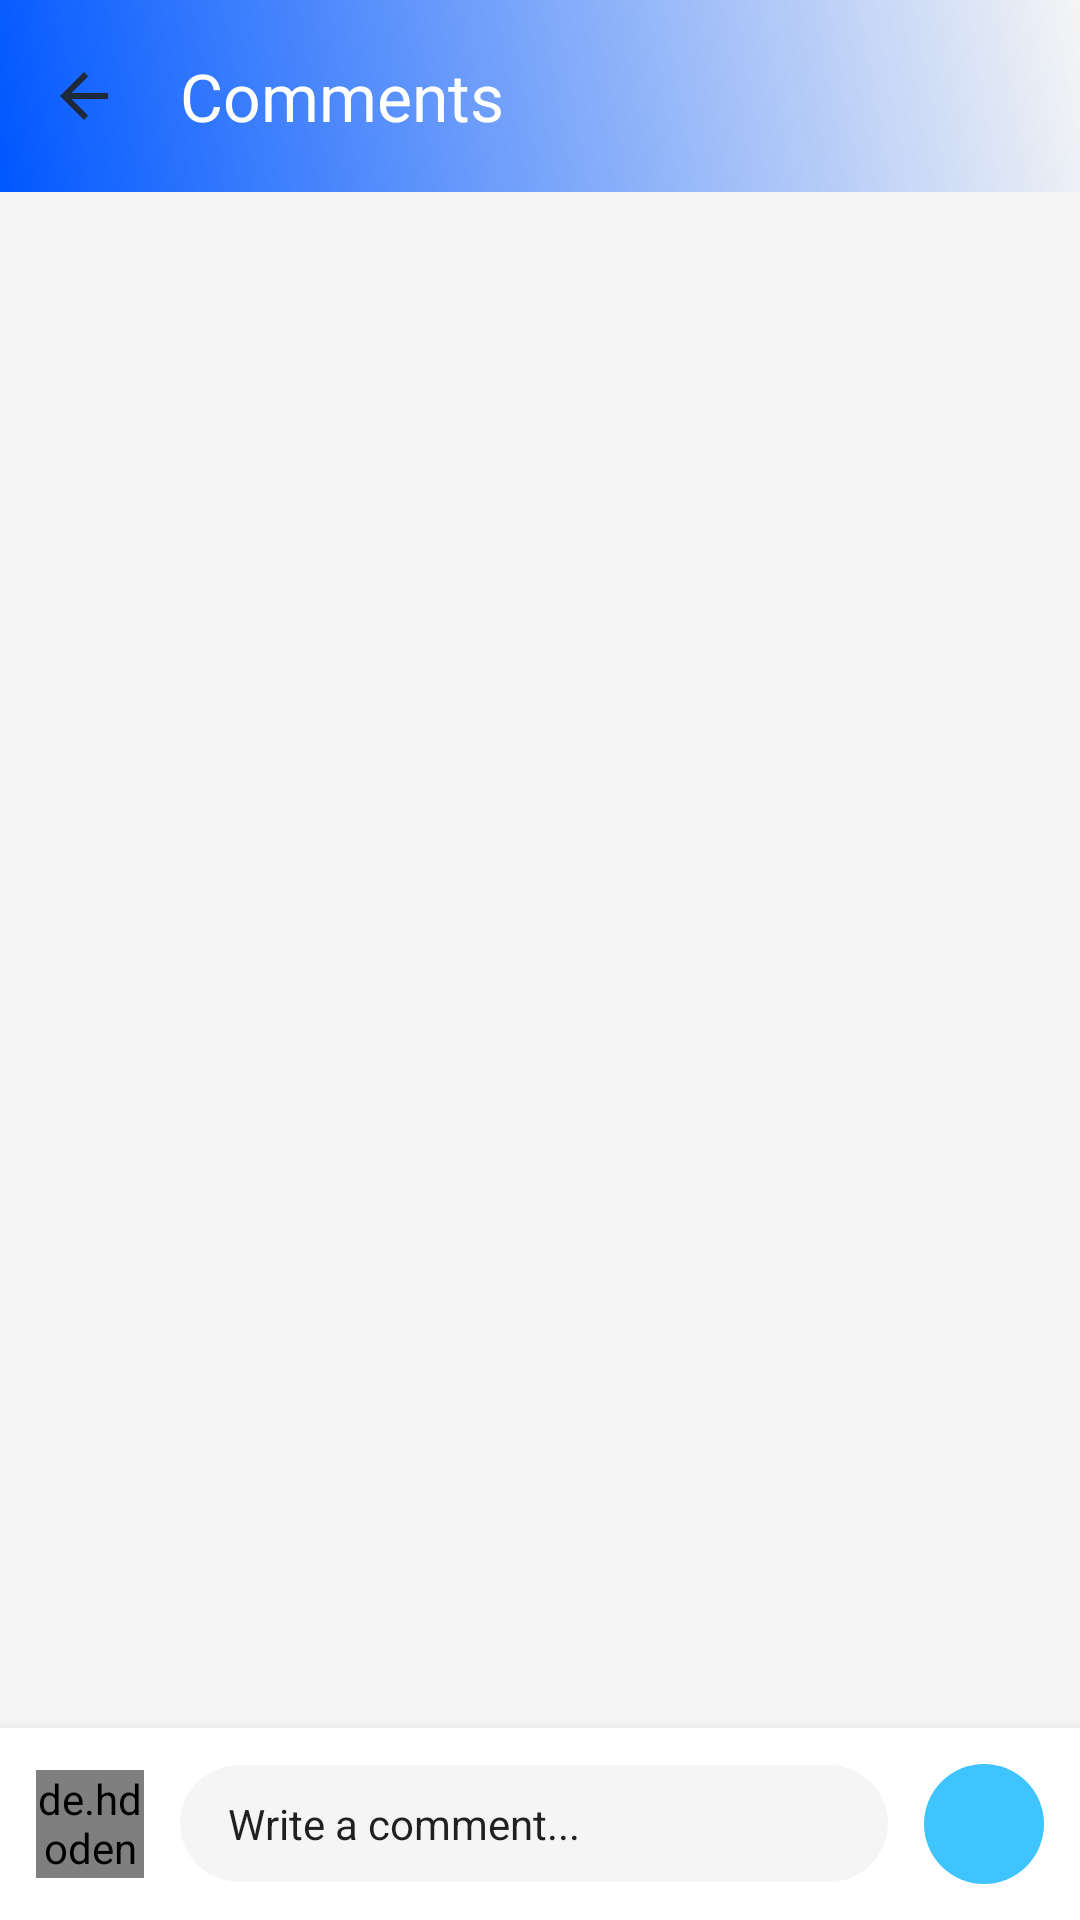

Reconstruct the res/layout file that produces this screen, plus the resources it refers to.
<!-- AndroidManifest.xml: application theme Theme.IMessenger -->
<!-- res/layout/fragment_comments.xml -->
<?xml version="1.0" encoding="utf-8"?>
<layout xmlns:android="http://schemas.android.com/apk/res/android"
    xmlns:app="http://schemas.android.com/apk/res-auto"
    xmlns:tools="http://schemas.android.com/tools">

    <androidx.coordinatorlayout.widget.CoordinatorLayout
        android:layout_width="match_parent"
        android:layout_height="match_parent"
        android:background="@color/background_gray">

        
        <com.google.android.material.appbar.AppBarLayout
            android:id="@+id/appBarLayout"
            android:layout_width="match_parent"
            android:layout_height="wrap_content"
            android:background="@drawable/gradient_background"
            app:elevation="0dp">

            <androidx.appcompat.widget.Toolbar
                android:id="@+id/toolbar"
                android:layout_width="match_parent"
                android:layout_height="?attr/actionBarSize"
                app:navigationIcon="@drawable/ic_back"
                app:title="@string/comments"
                app:titleTextColor="@color/white" />

        </com.google.android.material.appbar.AppBarLayout>

        
        <androidx.recyclerview.widget.RecyclerView
            android:id="@+id/recyclerViewComments"
            android:layout_width="match_parent"
            android:layout_height="match_parent"
            android:clipToPadding="false"
            android:paddingTop="8dp"
            android:paddingBottom="80dp"
            app:layout_behavior="@string/appbar_scrolling_view_behavior"
            tools:listitem="@layout/item_comment" />

        
        <LinearLayout
            android:id="@+id/emptyState"
            android:layout_width="wrap_content"
            android:layout_height="wrap_content"
            android:layout_gravity="center"
            android:gravity="center"
            android:orientation="vertical"
            android:visibility="gone">

            <ImageView
                android:layout_width="80dp"
                android:layout_height="80dp"
                android:src="@drawable/ic_comment"
                android:alpha="0.4"
                app:tint="@color/text_secondary" />

            <TextView
                android:layout_width="wrap_content"
                android:layout_height="wrap_content"
                android:layout_marginTop="16dp"
                android:text="@string/no_comments_yet"
                android:textColor="@color/text_secondary"
                android:textSize="16sp" />

            <TextView
                android:layout_width="wrap_content"
                android:layout_height="wrap_content"
                android:layout_marginTop="4dp"
                android:text="@string/be_first_to_comment"
                android:textColor="@color/text_secondary"
                android:textSize="14sp"
                android:alpha="0.7" />

        </LinearLayout>

        
        <androidx.cardview.widget.CardView
            android:layout_width="match_parent"
            android:layout_height="wrap_content"
            android:layout_gravity="bottom"
            app:cardBackgroundColor="@color/surface_color"
            app:cardCornerRadius="0dp"
            app:cardElevation="8dp">

            <LinearLayout
                android:layout_width="match_parent"
                android:layout_height="wrap_content"
                android:gravity="center_vertical"
                android:orientation="horizontal"
                android:padding="12dp">

                <de.hdodenhof.circleimageview.CircleImageView
                    android:id="@+id/ivUserAvatar"
                    android:layout_width="36dp"
                    android:layout_height="36dp"
                    android:src="@drawable/logo"
                    app:civ_border_width="0dp" />

                <androidx.cardview.widget.CardView
                    android:layout_width="0dp"
                    android:layout_height="wrap_content"
                    android:layout_marginHorizontal="12dp"
                    android:layout_weight="1"
                    app:cardBackgroundColor="@color/background_gray"
                    app:cardCornerRadius="20dp"
                    app:cardElevation="0dp">

                    <EditText
                        android:id="@+id/etComment"
                        android:layout_width="match_parent"
                        android:layout_height="wrap_content"
                        android:background="@null"
                        android:hint="@string/write_comment"
                        android:inputType="textMultiLine|textCapSentences"
                        android:maxLines="4"
                        android:paddingHorizontal="16dp"
                        android:paddingVertical="10dp"
                        android:textColor="@color/text_primary"
                        android:textColorHint="@color/text_secondary"
                        android:textSize="14sp" />

                </androidx.cardview.widget.CardView>

                <ImageButton
                    android:id="@+id/btnSendComment"
                    android:layout_width="40dp"
                    android:layout_height="40dp"
                    android:background="@drawable/background_button_circle"
                    android:src="@drawable/ic_send"
                    android:padding="8dp"
                    app:tint="@color/white" />

            </LinearLayout>

        </androidx.cardview.widget.CardView>

        <ProgressBar
            android:id="@+id/progressBar"
            android:layout_width="wrap_content"
            android:layout_height="wrap_content"
            android:layout_gravity="center"
            android:visibility="gone" />

    </androidx.coordinatorlayout.widget.CoordinatorLayout>

</layout>
<!-- res/layout/item_comment.xml (included above) -->
<?xml version="1.0" encoding="utf-8"?>
<androidx.constraintlayout.widget.ConstraintLayout xmlns:android="http://schemas.android.com/apk/res/android"
    xmlns:app="http://schemas.android.com/apk/res-auto"
    xmlns:tools="http://schemas.android.com/tools"
    android:layout_width="match_parent"
    android:layout_height="wrap_content"
    android:paddingHorizontal="16dp"
    android:paddingVertical="8dp">

    <de.hdodenhof.circleimageview.CircleImageView
        android:id="@+id/ivAuthorImage"
        android:layout_width="40dp"
        android:layout_height="40dp"
        android:src="@drawable/logo"
        app:civ_border_width="0dp"
        app:layout_constraintStart_toStartOf="parent"
        app:layout_constraintTop_toTopOf="parent" />

    <androidx.cardview.widget.CardView
        android:id="@+id/commentBubble"
        android:layout_width="0dp"
        android:layout_height="wrap_content"
        android:layout_marginStart="10dp"
        app:cardBackgroundColor="@color/surface_color"
        app:cardCornerRadius="16dp"
        app:cardElevation="0dp"
        app:layout_constraintEnd_toEndOf="parent"
        app:layout_constraintStart_toEndOf="@id/ivAuthorImage"
        app:layout_constraintTop_toTopOf="parent">

        <LinearLayout
            android:layout_width="match_parent"
            android:layout_height="wrap_content"
            android:orientation="vertical"
            android:padding="12dp">

            <TextView
                android:id="@+id/tvAuthorName"
                android:layout_width="wrap_content"
                android:layout_height="wrap_content"
                android:textColor="@color/text_primary"
                android:textSize="14sp"
                android:textStyle="bold"
                tools:text="John Doe" />

            <TextView
                android:id="@+id/tvContent"
                android:layout_width="match_parent"
                android:layout_height="wrap_content"
                android:layout_marginTop="4dp"
                android:textColor="@color/text_primary"
                android:textSize="14sp"
                android:lineSpacingExtra="2dp"
                tools:text="This is a great post! Keep up the good work." />

        </LinearLayout>

    </androidx.cardview.widget.CardView>

    <TextView
        android:id="@+id/tvTimestamp"
        android:layout_width="wrap_content"
        android:layout_height="wrap_content"
        android:layout_marginStart="62dp"
        android:layout_marginTop="4dp"
        android:textColor="@color/text_secondary"
        android:textSize="12sp"
        app:layout_constraintStart_toStartOf="parent"
        app:layout_constraintTop_toBottomOf="@id/commentBubble"
        tools:text="2 hours ago" />

</androidx.constraintlayout.widget.ConstraintLayout>
<!-- resources referenced by this layout -->
<resources>
  <color name="background_gray">#F5F5F5</color>
  <color name="surface_color">#FFFFFF</color>
  <color name="text_primary">#DE000000</color>
  <color name="text_secondary">#94A3B8</color>
  <color name="white">#FFFFFF</color>
  <!-- drawable background_button_circle (drawable) -->
  <?xml version="1.0" encoding="utf-8"?>
  <shape xmlns:android="http://schemas.android.com/apk/res/android"
      android:shape="oval">
      <solid android:color="@color/ismagi_accent" />
  </shape>
  <!-- drawable gradient_background (drawable) -->
  <?xml version="1.0" encoding="utf-8"?>
  <shape xmlns:android="http://schemas.android.com/apk/res/android">
      <gradient
          android:startColor="@color/ismagi_blue_primary"
          android:endColor="@color/ismagi_blue_light"
          android:angle="45"/>
  </shape>
  <!-- drawable ic_back (drawable) -->
  <?xml version="1.0" encoding="utf-8"?>
  <vector xmlns:android="http://schemas.android.com/apk/res/android"
      android:width="24dp"
      android:height="24dp"
      android:viewportWidth="24"
      android:viewportHeight="24">
      <path
          android:fillColor="#1E293B"
          android:pathData="M20,11H7.83l5.59,-5.59L12,4l-8,8 8,8 1.41,-1.41L7.83,13H20v-2z"/>
  </vector>
  <!-- drawable ic_comment (drawable) -->
  <?xml version="1.0" encoding="utf-8"?>
  <vector xmlns:android="http://schemas.android.com/apk/res/android"
      android:width="24dp"
      android:height="24dp"
      android:viewportWidth="24"
      android:viewportHeight="24">
      <path
          android:fillColor="#000000"
          android:pathData="M21.99,4c0,-1.1 -0.89,-2 -1.99,-2H4c-1.1,0 -2,0.9 -2,2v12c0,1.1 0.9,2 2,2h14l4,4 -0.01,-18zM18,14H6v-2h12v2zM18,11H6V9h12v2zM18,8H6V6h12v2z"/>
  </vector>
  <string name="be_first_to_comment">Be the first to comment</string>
  <string name="comments">Comments</string>
  <string name="no_comments_yet">No comments yet</string>
  <string name="write_comment">Write a comment...</string>
  <style name="Theme.IMessenger" parent="Theme.Material3.DayNight.NoActionBar">
          
          <item name="colorPrimary">@color/ismagi_blue_primary</item>
          <item name="colorOnPrimary">@color/white</item>
          
          <item name="colorSecondary">@color/ismagi_accent</item>
          <item name="colorOnSecondary">@color/white</item>
          
          <item name="android:statusBarColor">@color/ismagi_blue_primary</item>
          
          <item name="colorSurface">@color/surface_color</item>
          <item name="colorOnSurface">@color/text_primary</item>
          <item name="android:colorBackground">@color/background_gray</item>
          <item name="colorOnBackground">@color/text_primary</item>
          
      </style>
  <color name="ismagi_accent">#40C4FF</color>
  <color name="ismagi_blue_primary">#0057FF</color>
  <color name="ismagi_blue_light">#1E293B</color>
</resources>
